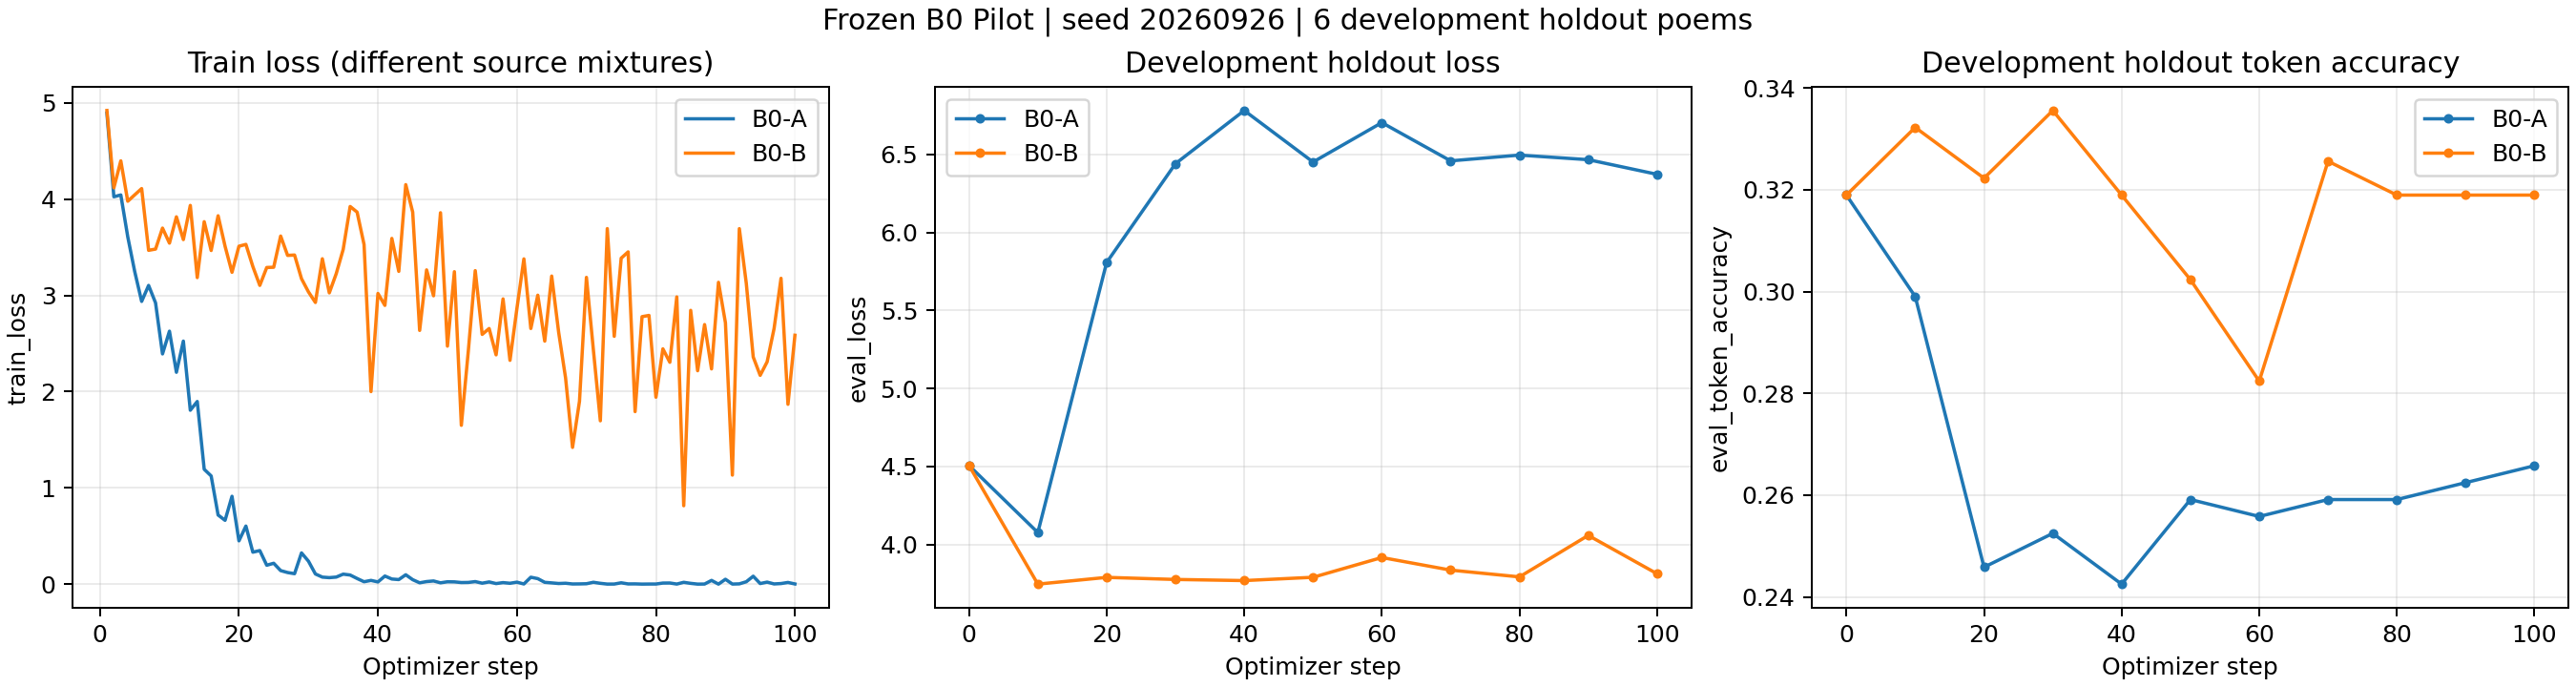

The table this chart was drawn from, first rows:
arm, step, train_loss, eval_loss, eval_token_accuracy, learning_rate, gold_exposures, silver_exposures
B0-A, 0, , 4.506, 0.3189, , 0, 0
B0-A, 1, 4.895, , , 0.0002, 8, 0
B0-A, 2, 4.025, , , 0.0002, 16, 0
B0-A, 3, 4.043, , , 0.0002, 24, 0
B0-A, 4, 3.608, , , 0.0002, 32, 0
B0-A, 5, 3.248, , , 0.0002, 40, 0
B0-A, 6, 2.937, , , 0.0002, 48, 0
B0-A, 7, 3.103, , , 0.0002, 56, 0
B0-A, 8, 2.922, , , 0.0002, 64, 0
B0-A, 9, 2.392, , , 0.0002, 72, 0
B0-A, 10, 2.628, 4.077, 0.299, 0.0002, 80, 0
B0-A, 11, 2.201, , , 0.0002, 88, 0
B0-A, 12, 2.525, , , 0.0002, 96, 0
B0-A, 13, 1.807, , , 0.0002, 104, 0
B0-A, 14, 1.898, , , 0.0002, 112, 0
B0-A, 15, 1.194, , , 0.0002, 120, 0
B0-A, 16, 1.124, , , 0.0002, 128, 0
B0-A, 17, 0.7188, , , 0.0002, 136, 0
B0-A, 18, 0.6633, , , 0.0002, 144, 0
B0-A, 19, 0.9131, , , 0.0002, 152, 0
B0-A, 20, 0.4502, 5.807, 0.2458, 0.0002, 160, 0
B0-A, 21, 0.6036, , , 0.0002, 168, 0
B0-A, 22, 0.3325, , , 0.0002, 176, 0
B0-A, 23, 0.349, , , 0.0002, 184, 0
B0-A, 24, 0.1968, , , 0.0002, 192, 0
B0-A, 25, 0.2173, , , 0.0002, 200, 0
B0-A, 26, 0.1411, , , 0.0002, 208, 0
B0-A, 27, 0.121, , , 0.0002, 216, 0
B0-A, 28, 0.1089, , , 0.0002, 224, 0
B0-A, 29, 0.3251, , , 0.0002, 232, 0
B0-A, 30, 0.239, 6.441, 0.2525, 0.0002, 240, 0
B0-A, 31, 0.1062, , , 0.0002, 248, 0
B0-A, 32, 0.07338, , , 0.0002, 256, 0
B0-A, 33, 0.06784, , , 0.0002, 264, 0
B0-A, 34, 0.07384, , , 0.0002, 272, 0
B0-A, 35, 0.1042, , , 0.0002, 280, 0
B0-A, 36, 0.09517, , , 0.0002, 288, 0
B0-A, 37, 0.05909, , , 0.0002, 296, 0
B0-A, 38, 0.0253, , , 0.0002, 304, 0
B0-A, 39, 0.03921, , , 0.0002, 312, 0
B0-A, 40, 0.0233, 6.781, 0.2425, 0.0002, 320, 0
B0-A, 41, 0.08449, , , 0.0002, 328, 0
B0-A, 42, 0.05368, , , 0.0002, 336, 0
B0-A, 43, 0.04774, , , 0.0002, 344, 0
B0-A, 44, 0.09781, , , 0.0002, 352, 0
B0-A, 45, 0.04685, , , 0.0002, 360, 0
B0-A, 46, 0.01416, , , 0.0002, 368, 0
B0-A, 47, 0.02708, , , 0.0002, 376, 0
B0-A, 48, 0.03338, , , 0.0002, 384, 0
B0-A, 49, 0.01413, , , 0.0002, 392, 0
B0-A, 50, 0.02502, 6.451, 0.2591, 0.0002, 400, 0
B0-A, 51, 0.02399, , , 0.0002, 408, 0
B0-A, 52, 0.01694, , , 0.0002, 416, 0
B0-A, 53, 0.01807, , , 0.0002, 424, 0
B0-A, 54, 0.02683, , , 0.0002, 432, 0
B0-A, 55, 0.0103, , , 0.0002, 440, 0
B0-A, 56, 0.02327, , , 0.0002, 448, 0
B0-A, 57, 0.006348, , , 0.0002, 456, 0
B0-A, 58, 0.01625, , , 0.0002, 464, 0
B0-A, 59, 0.009434, , , 0.0002, 472, 0
... 142 more rows
